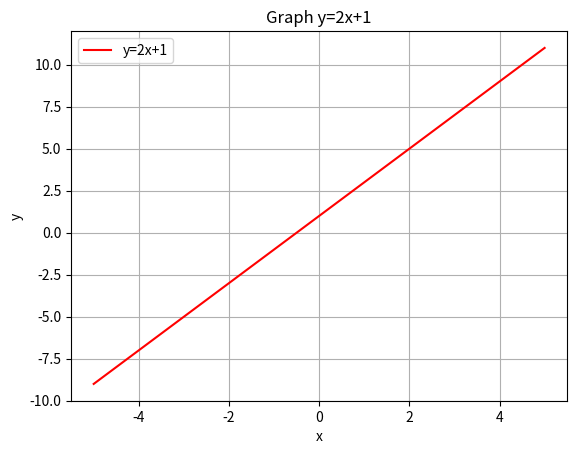

The matplotlib source for this figure:
# [redacted]
'''
 การวิเคราะห์การถดถอยเชิงเส้น (Linear Regression)
 การวิเคราะห์การถดถอยเชิงเส้น เป็นการคำนวณหาความสัมพันธ์ระหว่างตัวแปร 2 ตัวแปร คือ ตัวแปรที่เราทราบค่า (Predictor :x ) และตัวแปรที่เราไม่ทราบค่า (Response:y) ซึ่งเป็นความสัมพันธ์แบบเชิงเส้น (Linear) โดยการคำนวณจากค่า x และ y ที่มีความสัมพันธ์กันจะใช้สมการของ Linear Regression คือ

y=ax+b
บางท่านอาจจะเรียกตัวแปร x , y ว่า

x= ตัวแปรอิสระ
y= ตัวแปรตาม

รูปแบบความชันและระยะตัดแกน
a = ความชันของเส้นตรง
b = ระยะตัดแกน y

แต่เพื่อความเข้าใจง่ายขอเรียกว่า

x=ตัวแปรที่ทราบค่า | ตัวประมาณการ(Predictor)
y=ตัวแปรที่เราไม่ทราบค่า |ตัวตอบสนอง (Response)
'''
#เป็นการสุ่มข้อมูลเพื่อมายกตัวอย่าง
import numpy as np
import matplotlib.pyplot as plt
x=np.linspace(-5,5,100)
print(x)
y=2*x+1 #2=a 1=b
plt.plot(x,y,'-r',label='y=2x+1')
plt.xlabel('x')
plt.ylabel('y')
plt.legend(loc="upper left")
plt.title("Graph y=2x+1")
plt.grid()
plt.show()